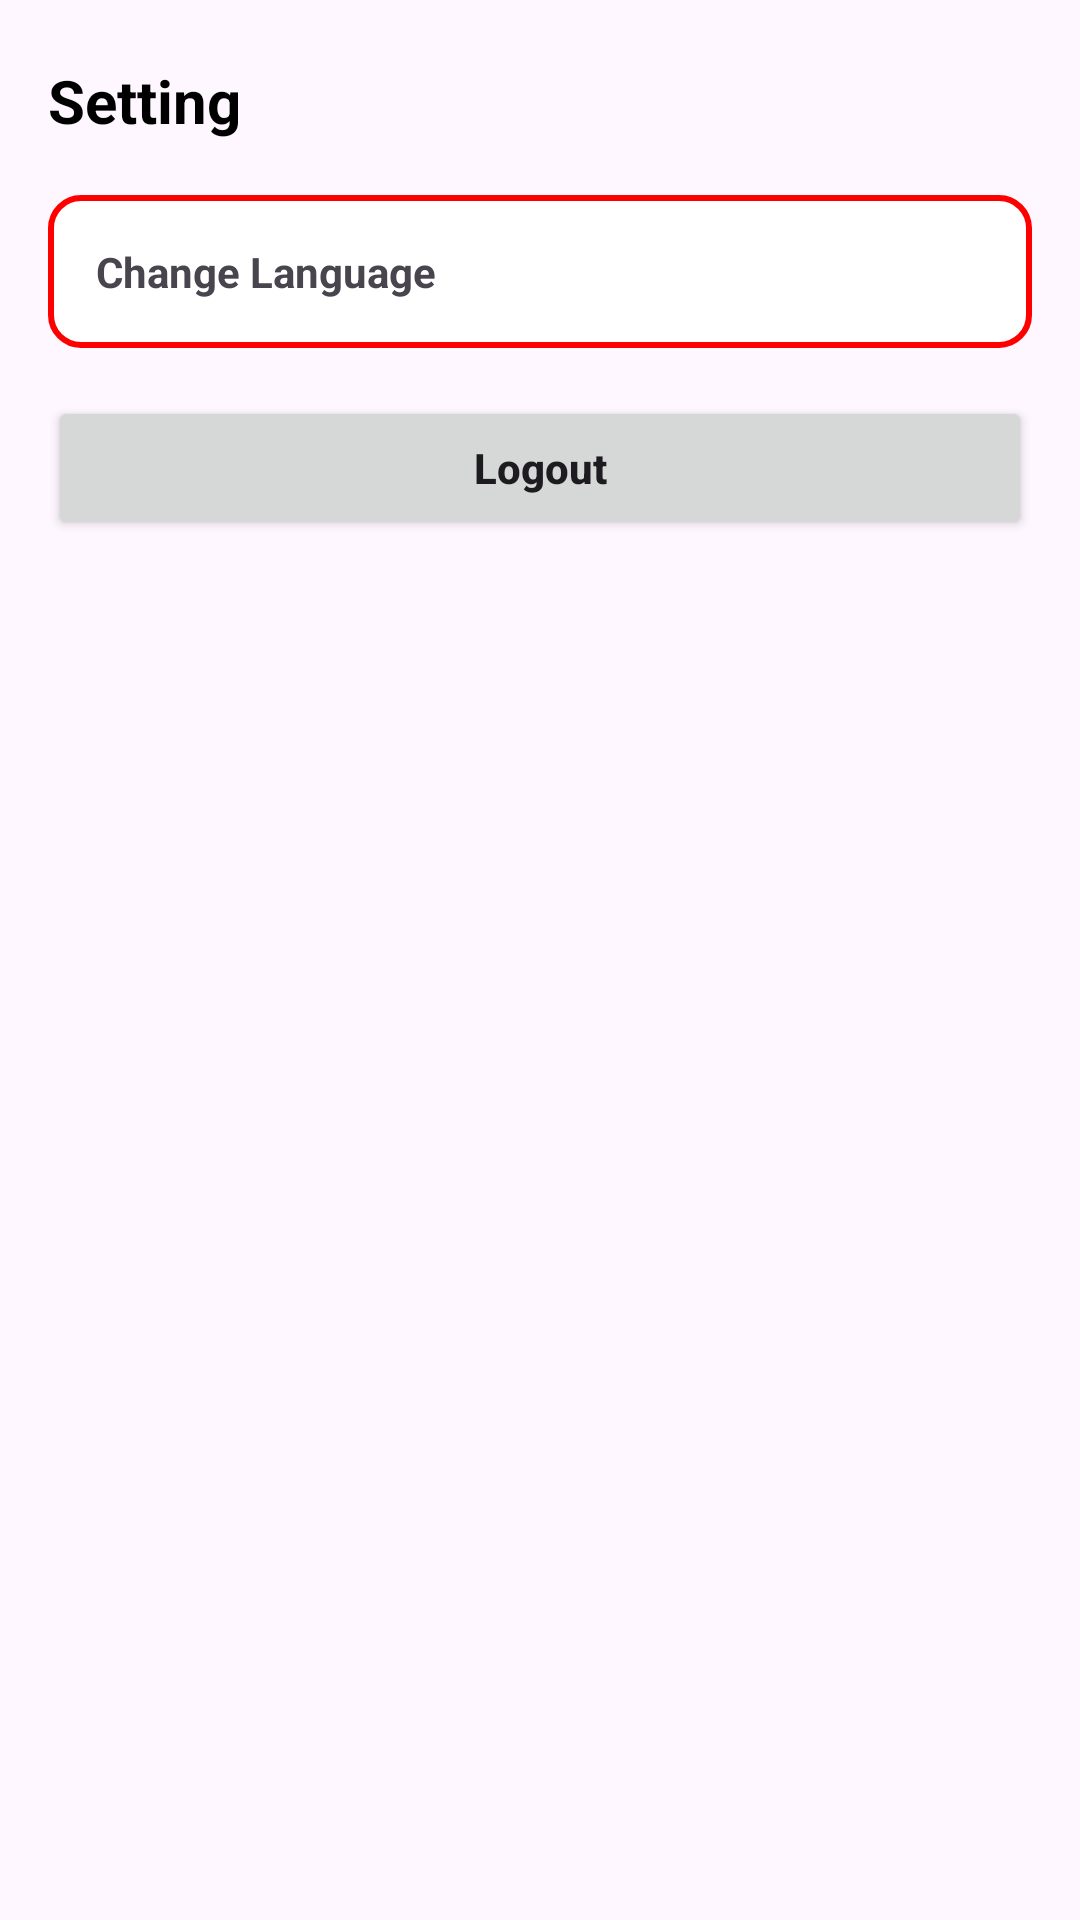

The Android layout XML behind this screen, and the referenced resources:
<!-- AndroidManifest.xml: application theme Theme.BangkitStory -->
<!-- res/layout/activity_setting.xml -->
<?xml version="1.0" encoding="utf-8"?>
<androidx.constraintlayout.widget.ConstraintLayout xmlns:android="http://schemas.android.com/apk/res/android"
    xmlns:app="http://schemas.android.com/apk/res-auto"
    xmlns:tools="http://schemas.android.com/tools"
    android:layout_width="match_parent"
    android:layout_height="match_parent"
    tools:context=".view.setting.SettingActivity">

    <TextView
        android:id="@+id/label_auth"
        android:layout_width="wrap_content"
        android:layout_height="wrap_content"
        android:layout_marginStart="16dp"
        android:layout_marginTop="20dp"
        android:text="@string/const_text_setting"
        android:textColor="@color/black"
        android:textSize="20sp"
        android:textStyle="bold"
        app:layout_constraintStart_toStartOf="parent"
        app:layout_constraintTop_toTopOf="parent" />

    <RelativeLayout
        android:id="@+id/btn_set_language"
        android:layout_width="match_parent"
        android:layout_height="wrap_content"
        android:layout_marginHorizontal="16dp"
        android:layout_marginTop="18dp"
        android:background="@drawable/custom_profile_button_language"
        android:gravity="center_vertical"
        android:padding="16dp"
        app:layout_constraintEnd_toEndOf="parent"
        app:layout_constraintStart_toStartOf="parent"
        app:layout_constraintTop_toBottomOf="@+id/label_auth">

        <TextView
            android:layout_width="wrap_content"
            android:layout_height="wrap_content"
            android:drawablePadding="8dp"
            android:gravity="center_vertical"
            android:text="@string/change_language"
            app:drawableStartCompat="@drawable/ic_translate"
            app:drawableTint="@color/red_bangkit"
            android:textStyle="bold"
            tools:ignore="RelativeOverlap" />

        <ImageView
            android:layout_width="wrap_content"
            android:layout_height="wrap_content"
            android:layout_alignParentEnd="true"
            android:contentDescription="@string/content_description_btn_translate"
            android:src="@drawable/ic_arrow"
            app:tint="@color/red_secondary_bangkit" />
    </RelativeLayout>

    <Button
        android:id="@+id/btn_logout"
        android:layout_width="match_parent"
        android:layout_height="wrap_content"
        android:layout_marginHorizontal="16dp"
        android:layout_marginTop="16dp"
        android:text="@string/logout"
        android:textAllCaps="false"
        android:textStyle="bold"
        app:layout_constraintEnd_toEndOf="parent"
        app:layout_constraintStart_toStartOf="parent"
        app:layout_constraintTop_toBottomOf="@+id/btn_set_language" />

</androidx.constraintlayout.widget.ConstraintLayout>
<!-- resources referenced by this layout -->
<resources>
  <color name="black">#FF000000</color>
  <color name="red_bangkit">#FF0000</color>
  <color name="red_secondary_bangkit">#E60000</color>
  <!-- drawable custom_profile_button_language (drawable) -->
  <?xml version="1.0" encoding="utf-8"?>
  <ripple xmlns:android="http://schemas.android.com/apk/res/android"
      android:color="@color/red_secondary_bangkit">
      <item android:drawable="@drawable/custom_profile_button" />
  </ripple>
  <string name="change_language">Change Language</string>
  <string name="const_text_setting">Setting</string>
  <string name="content_description_btn_translate">Button Translate</string>
  <string name="logout">Logout</string>
  <style name="Theme.BangkitStory" parent="Base.Theme.BangkitStory" />
  <!-- drawable custom_profile_button (drawable) -->
  <?xml version="1.0" encoding="utf-8"?>
  <shape xmlns:android="http://schemas.android.com/apk/res/android"
      android:shape="rectangle">
      <solid android:color="@color/white" />
      <stroke
          android:width="2dp"
          android:color="@color/red_bangkit" />
      <corners android:radius="10dp" />
  </shape>
  <style name="Base.Theme.BangkitStory" parent="Theme.Material3.DayNight.NoActionBar">
          
          <item name="colorPrimary">@color/red_bangkit</item>
          <item name="colorPrimaryVariant">@color/red_secondary_bangkit</item>
          <item name="colorOnPrimary">@color/white</item>
          
          <item name="colorSecondary">@color/black_bangkit</item>
          <item name="colorSecondaryVariant">@color/black_secondary_bangkit</item>
          <item name="colorOnSecondary">@color/white</item>
          
          <item name="android:statusBarColor">?attr/colorPrimaryVariant</item>
          
          
          
          
      </style>
  <color name="white">#FFFFFF</color>
  <color name="black_bangkit">#171717</color>
  <color name="black_secondary_bangkit">#656565</color>
</resources>
